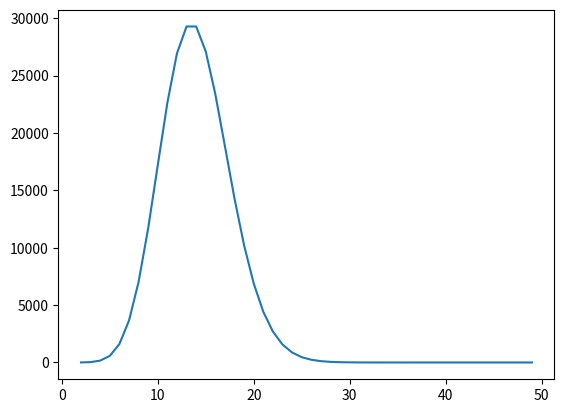

This chart was generated by the following Python code:
"""
This code is based on Krotov and Hopfield 2016 paper in Neurips

This program calculates and plots the maximum number of memories a dense associatve Hopfield network can store
without retrieval error depending on two input factors:

N = Number of neurons in Hopfield net
n = degree of the polynomial smoothing function in the update function of the network
"""
import math

from scipy.special import factorial2
import matplotlib.pyplot as plt

#calc capacity
def calc_k (num_neurons, poly_degree):
    factorial = factorial2(2*poly_degree-3)
    
    one = 1/(2*factorial)
    two = (num_neurons**(poly_degree-1))/(math.log(num_neurons))

    return one*two

def plot_graph(start_neurons, end_neurons):
    degrees = range(1,50) #polynomial degree of function

    for neuron in range(start_neurons, end_neurons+1):
        y_values = []
        for degree in degrees:
            y_values.append(calc_k(neuron, degree))

        plt.plot(degrees, y_values)
    plt.show()


def main():
    print(calc_k(25,2))
    print(calc_k(25,3))
    print(calc_k(25,4))
    print(calc_k(25,5))

    plot_graph(25,25)

if __name__ == "__main__":
    main()
